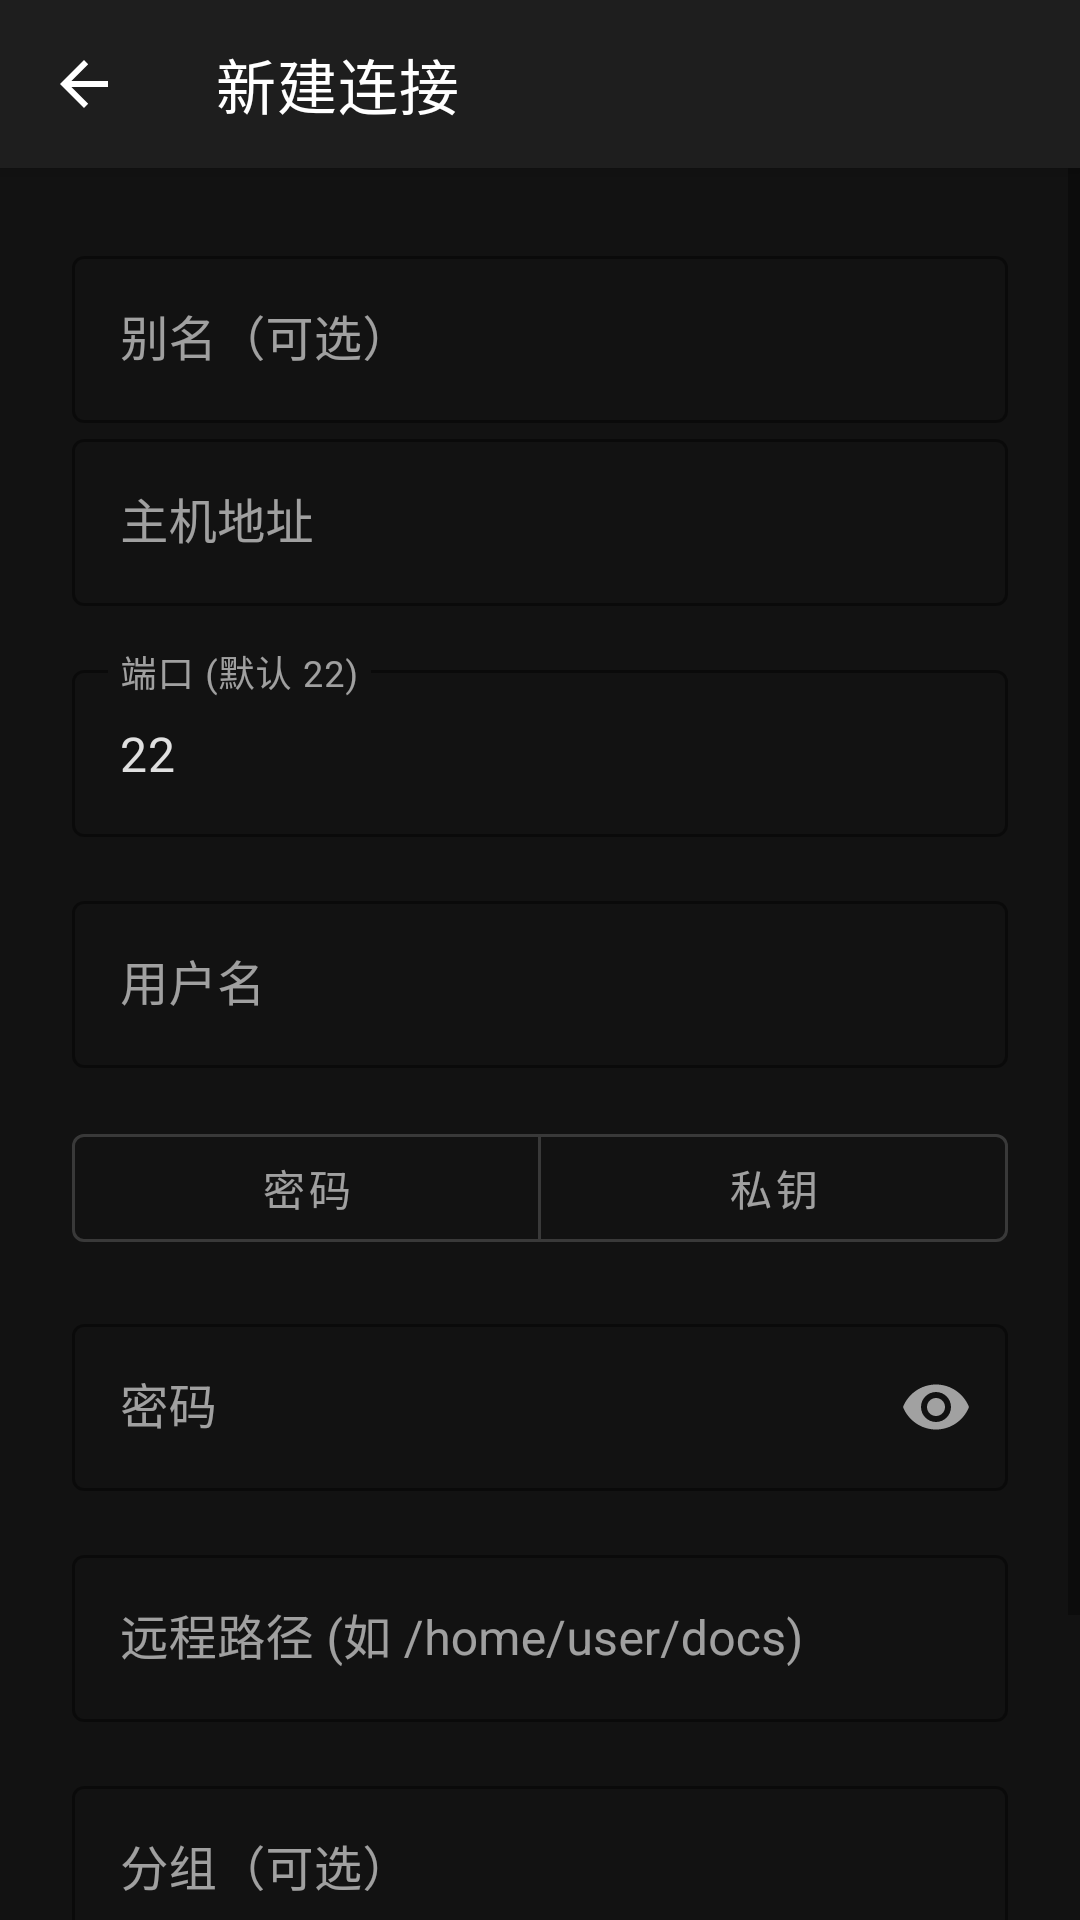

Here is an Android app screen rendered from its layout file. Give the layout XML and the strings, colors and styles it references.
<!-- AndroidManifest.xml: application theme Theme.SSHMdReader -->
<!-- res/layout/activity_connection.xml -->
<?xml version="1.0" encoding="utf-8"?>
<androidx.coordinatorlayout.widget.CoordinatorLayout
    xmlns:android="http://schemas.android.com/apk/res/android"
    xmlns:app="http://schemas.android.com/apk/res-auto"
    android:layout_width="match_parent"
    android:layout_height="match_parent">

    <com.google.android.material.appbar.AppBarLayout
        android:layout_width="match_parent"
        android:layout_height="wrap_content"
        android:background="@color/md_theme_surface">

        <com.google.android.material.appbar.MaterialToolbar
            android:id="@+id/toolbar"
            android:layout_width="match_parent"
            android:layout_height="?attr/actionBarSize"
            app:title="新建连接"
            app:titleTextColor="@color/md_theme_on_surface"
            app:navigationIcon="?attr/homeAsUpIndicator"
            app:navigationIconTint="@color/md_theme_on_surface" />

    </com.google.android.material.appbar.AppBarLayout>

    <ScrollView
        android:layout_width="match_parent"
        android:layout_height="match_parent"
        app:layout_behavior="@string/appbar_scrolling_view_behavior">

        <LinearLayout
            android:layout_width="match_parent"
            android:layout_height="wrap_content"
            android:orientation="vertical"
            android:padding="24dp">

            <com.google.android.material.textfield.TextInputLayout
                android:layout_width="match_parent"
                android:layout_height="wrap_content"
                android:hint="别名（可选）"
                style="@style/Widget.SSHMdReader.TextInputLayout">

                <com.google.android.material.textfield.TextInputEditText
                    android:id="@+id/et_alias"
                    android:layout_width="match_parent"
                    android:layout_height="wrap_content"
                    android:inputType="text"
                    android:textColor="@color/text_primary" />

            </com.google.android.material.textfield.TextInputLayout>

            <com.google.android.material.textfield.TextInputLayout
                android:layout_width="match_parent"
                android:layout_height="wrap_content"
                android:hint="@string/hint_host"
                style="@style/Widget.SSHMdReader.TextInputLayout">

                <com.google.android.material.textfield.TextInputEditText
                    android:id="@+id/et_host"
                    android:layout_width="match_parent"
                    android:layout_height="wrap_content"
                    android:inputType="textUri"
                    android:textColor="@color/text_primary" />

            </com.google.android.material.textfield.TextInputLayout>

            <com.google.android.material.textfield.TextInputLayout
                android:layout_width="match_parent"
                android:layout_height="wrap_content"
                android:layout_marginTop="16dp"
                android:hint="@string/hint_port"
                style="@style/Widget.SSHMdReader.TextInputLayout">

                <com.google.android.material.textfield.TextInputEditText
                    android:id="@+id/et_port"
                    android:layout_width="match_parent"
                    android:layout_height="wrap_content"
                    android:inputType="number"
                    android:text="22"
                    android:textColor="@color/text_primary" />

            </com.google.android.material.textfield.TextInputLayout>

            <com.google.android.material.textfield.TextInputLayout
                android:layout_width="match_parent"
                android:layout_height="wrap_content"
                android:layout_marginTop="16dp"
                android:hint="@string/hint_username"
                style="@style/Widget.SSHMdReader.TextInputLayout">

                <com.google.android.material.textfield.TextInputEditText
                    android:id="@+id/et_username"
                    android:layout_width="match_parent"
                    android:layout_height="wrap_content"
                    android:inputType="text"
                    android:textColor="@color/text_primary" />

            </com.google.android.material.textfield.TextInputLayout>

            <com.google.android.material.button.MaterialButtonToggleGroup
                android:id="@+id/toggle_auth_mode"
                android:layout_width="match_parent"
                android:layout_height="wrap_content"
                android:layout_marginTop="16dp"
                app:singleSelection="true"
                app:selectionRequired="true">

                <com.google.android.material.button.MaterialButton
                    android:id="@+id/btn_auth_password"
                    style="?attr/materialButtonOutlinedStyle"
                    android:layout_width="0dp"
                    android:layout_height="wrap_content"
                    android:layout_weight="1"
                    android:text="@string/auth_mode_password" />

                <com.google.android.material.button.MaterialButton
                    android:id="@+id/btn_auth_key"
                    style="?attr/materialButtonOutlinedStyle"
                    android:layout_width="0dp"
                    android:layout_height="wrap_content"
                    android:layout_weight="1"
                    android:text="@string/auth_mode_key" />

            </com.google.android.material.button.MaterialButtonToggleGroup>

            <com.google.android.material.textfield.TextInputLayout
                android:id="@+id/til_password"
                android:layout_width="match_parent"
                android:layout_height="wrap_content"
                android:layout_marginTop="16dp"
                android:hint="@string/hint_password"
                app:endIconMode="password_toggle"
                style="@style/Widget.SSHMdReader.TextInputLayout">

                <com.google.android.material.textfield.TextInputEditText
                    android:id="@+id/et_password"
                    android:layout_width="match_parent"
                    android:layout_height="wrap_content"
                    android:inputType="textPassword"
                    android:textColor="@color/text_primary" />

            </com.google.android.material.textfield.TextInputLayout>

            <LinearLayout
                android:id="@+id/layout_key_fields"
                android:layout_width="match_parent"
                android:layout_height="wrap_content"
                android:orientation="vertical"
                android:visibility="gone">

                <com.google.android.material.textfield.TextInputLayout
                    android:layout_width="match_parent"
                    android:layout_height="wrap_content"
                    android:layout_marginTop="16dp"
                    android:hint="@string/hint_private_key"
                    style="@style/Widget.SSHMdReader.TextInputLayout">

                    <com.google.android.material.textfield.TextInputEditText
                        android:id="@+id/et_private_key"
                        android:layout_width="match_parent"
                        android:layout_height="wrap_content"
                        android:minLines="4"
                        android:gravity="top"
                        android:inputType="textMultiLine"
                        android:typeface="monospace"
                        android:textColor="@color/text_primary" />

                </com.google.android.material.textfield.TextInputLayout>

                <com.google.android.material.textfield.TextInputLayout
                    android:layout_width="match_parent"
                    android:layout_height="wrap_content"
                    android:layout_marginTop="16dp"
                    android:hint="@string/hint_key_passphrase"
                    app:endIconMode="password_toggle"
                    style="@style/Widget.SSHMdReader.TextInputLayout">

                    <com.google.android.material.textfield.TextInputEditText
                        android:id="@+id/et_key_passphrase"
                        android:layout_width="match_parent"
                        android:layout_height="wrap_content"
                        android:inputType="textPassword"
                        android:textColor="@color/text_primary" />

                </com.google.android.material.textfield.TextInputLayout>

            </LinearLayout>

            <com.google.android.material.textfield.TextInputLayout
                android:layout_width="match_parent"
                android:layout_height="wrap_content"
                android:layout_marginTop="16dp"
                android:hint="@string/hint_remote_path"
                style="@style/Widget.SSHMdReader.TextInputLayout">

                <com.google.android.material.textfield.TextInputEditText
                    android:id="@+id/et_remote_path"
                    android:layout_width="match_parent"
                    android:layout_height="wrap_content"
                    android:inputType="textUri"
                    android:textColor="@color/text_primary" />

            </com.google.android.material.textfield.TextInputLayout>

            <com.google.android.material.textfield.TextInputLayout
                android:layout_width="match_parent"
                android:layout_height="wrap_content"
                android:layout_marginTop="16dp"
                android:hint="分组（可选）"
                style="@style/Widget.SSHMdReader.TextInputLayout">

                <com.google.android.material.textfield.TextInputEditText
                    android:id="@+id/et_group"
                    android:layout_width="match_parent"
                    android:layout_height="wrap_content"
                    android:inputType="text"
                    android:textColor="@color/text_primary" />

            </com.google.android.material.textfield.TextInputLayout>

            <LinearLayout
                android:layout_width="match_parent"
                android:layout_height="wrap_content"
                android:orientation="horizontal"
                android:layout_marginTop="32dp">

                <com.google.android.material.button.MaterialButton
                    android:id="@+id/btn_save_only"
                    android:layout_width="0dp"
                    android:layout_height="56dp"
                    android:layout_weight="1"
                    android:text="仅保存"
                    style="@style/Widget.MaterialComponents.Button.OutlinedButton"
                    android:textColor="@color/md_theme_primary"
                    app:strokeColor="@color/md_theme_primary" />

                <com.google.android.material.button.MaterialButton
                    android:id="@+id/btn_connect"
                    android:layout_width="0dp"
                    android:layout_height="56dp"
                    android:layout_weight="1"
                    android:layout_marginStart="12dp"
                    android:text="@string/btn_connect"
                    style="@style/Widget.SSHMdReader.Button" />

            </LinearLayout>

            <ProgressBar
                android:id="@+id/progress_bar"
                android:layout_width="wrap_content"
                android:layout_height="wrap_content"
                android:layout_gravity="center"
                android:layout_marginTop="16dp"
                android:visibility="gone"
                android:indeterminateTint="@color/md_theme_primary" />

        </LinearLayout>

    </ScrollView>

</androidx.coordinatorlayout.widget.CoordinatorLayout>
<!-- resources referenced by this layout -->
<resources>
  <color name="md_theme_on_surface">#FFFFFF</color>
  <color name="md_theme_primary">#BB86FC</color>
  <color name="md_theme_surface">#1E1E1E</color>
  <color name="text_primary">#E0E0E0</color>
  <string name="auth_mode_key">私钥</string>
  <string name="auth_mode_password">密码</string>
  <string name="btn_connect">连接</string>
  <string name="hint_host">主机地址</string>
  <string name="hint_key_passphrase">私钥口令（可选）</string>
  <string name="hint_password">密码</string>
  <string name="hint_port">端口 (默认 22)</string>
  <string name="hint_private_key">私钥（PEM 内容）</string>
  <string name="hint_remote_path">远程路径 (如 /home/user/docs)</string>
  <string name="hint_username">用户名</string>
  <style name="Widget.SSHMdReader.Button" parent="Widget.MaterialComponents.Button">
          <item name="backgroundTint">@color/md_theme_primary</item>
          <item name="android:textColor">@color/md_theme_on_primary</item>
      </style>
  <style name="Widget.SSHMdReader.TextInputLayout" parent="Widget.MaterialComponents.TextInputLayout.OutlinedBox">
          <item name="boxStrokeColor">@color/md_theme_primary</item>
          <item name="hintTextColor">@color/md_theme_primary</item>
      </style>
  <style name="Theme.SSHMdReader" parent="Theme.MaterialComponents.DayNight.NoActionBar">
          <item name="colorPrimary">@color/md_theme_primary</item>
          <item name="colorPrimaryVariant">@color/md_theme_primary_variant</item>
          <item name="colorOnPrimary">@color/md_theme_on_primary</item>
          <item name="android:windowBackground">@color/md_theme_background</item>
          <item name="colorSecondary">@color/md_theme_secondary</item>
          <item name="colorSecondaryVariant">@color/md_theme_secondary_variant</item>
          <item name="colorOnSecondary">@color/md_theme_on_secondary</item>
          <item name="android:colorBackground">@color/md_theme_background</item>
          <item name="colorSurface">@color/md_theme_surface</item>
          <item name="colorOnSurface">@color/md_theme_on_surface</item>
          <item name="colorError">@color/md_theme_error</item>
          <item name="colorOnError">@color/md_theme_on_error</item>
          <item name="android:statusBarColor">@color/md_theme_background</item>
          <item name="android:navigationBarColor">@color/md_theme_background</item>
      </style>
  <color name="md_theme_on_primary">#000000</color>
  <color name="md_theme_primary_variant">#3700B3</color>
  <color name="md_theme_background">#121212</color>
  <color name="md_theme_secondary">#03DAC6</color>
  <color name="md_theme_secondary_variant">#03DAC6</color>
  <color name="md_theme_on_secondary">#000000</color>
  <color name="md_theme_error">#CF6679</color>
  <color name="md_theme_on_error">#000000</color>
</resources>
